2-way image classification set "Door_detection" from GitHub (heenaharwani123-eng/Door_detection); label vocabulary: empty, full.

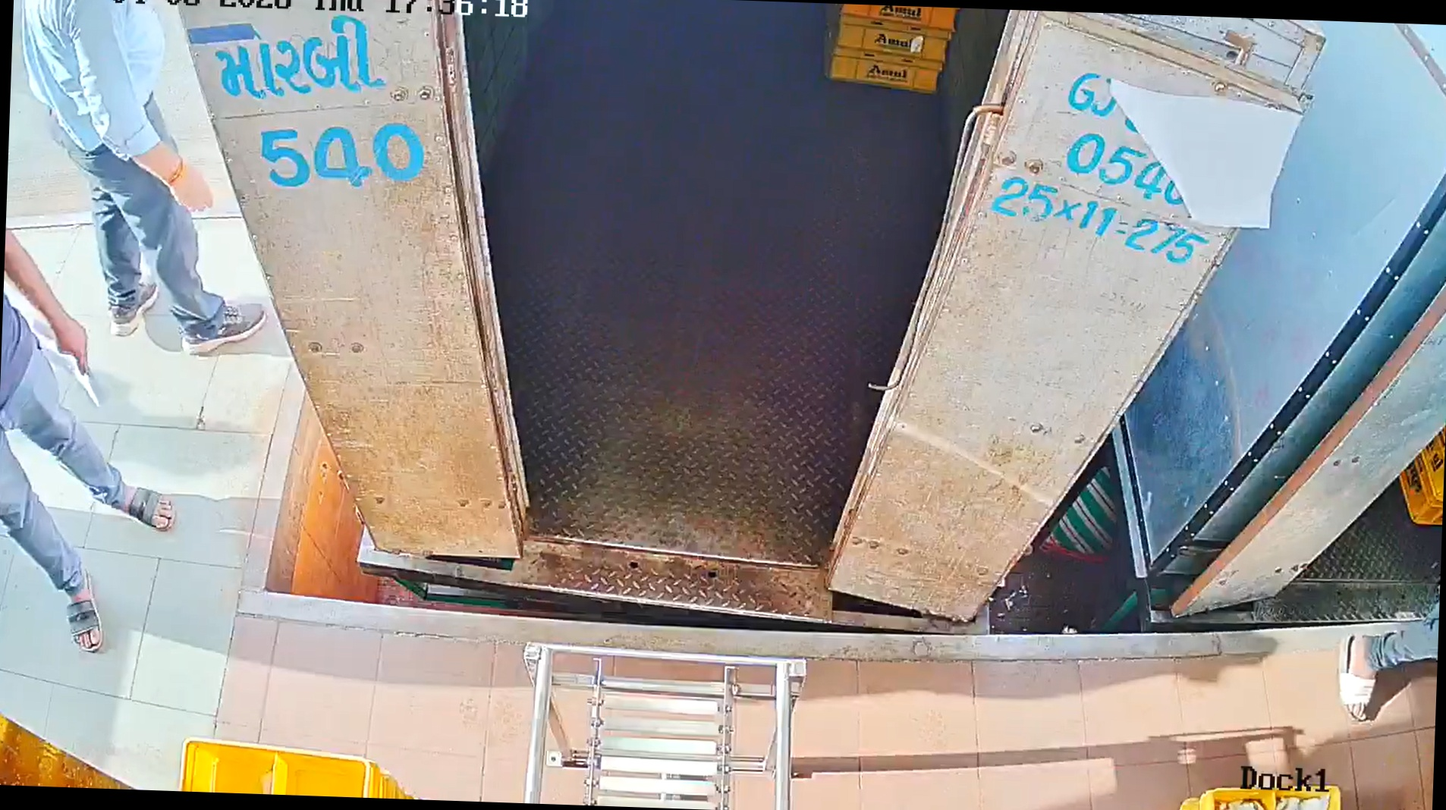
Label: empty

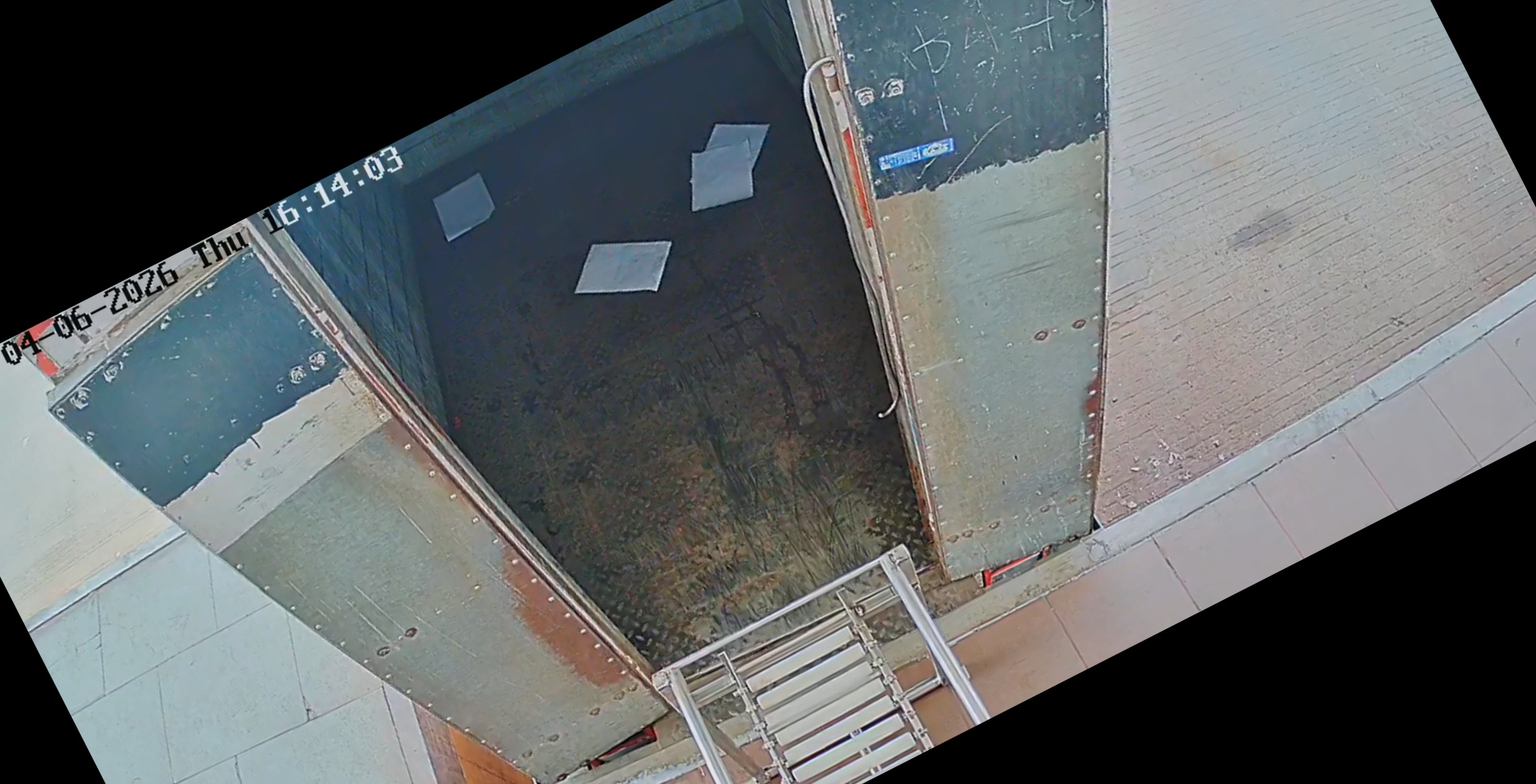
Label: empty

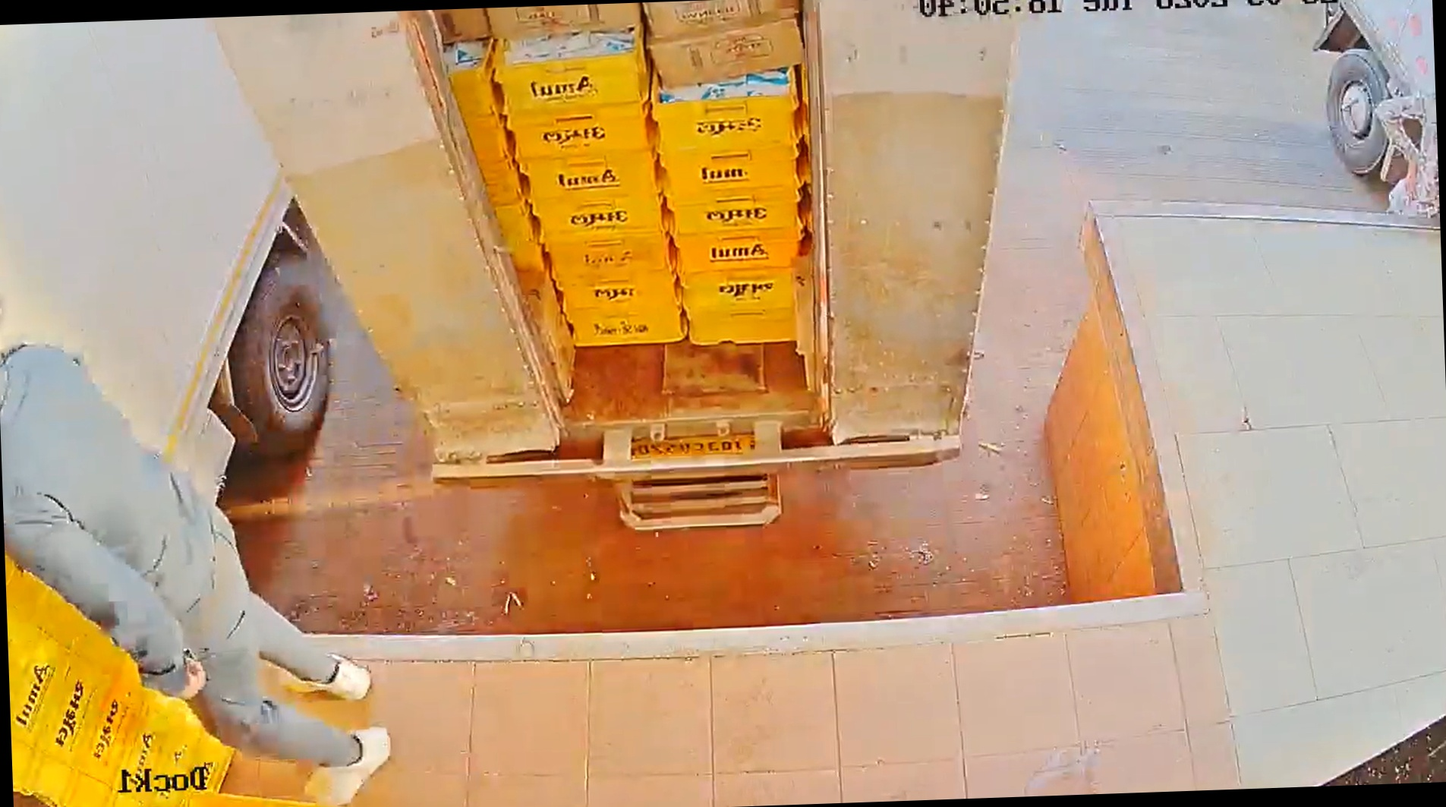
Label: full

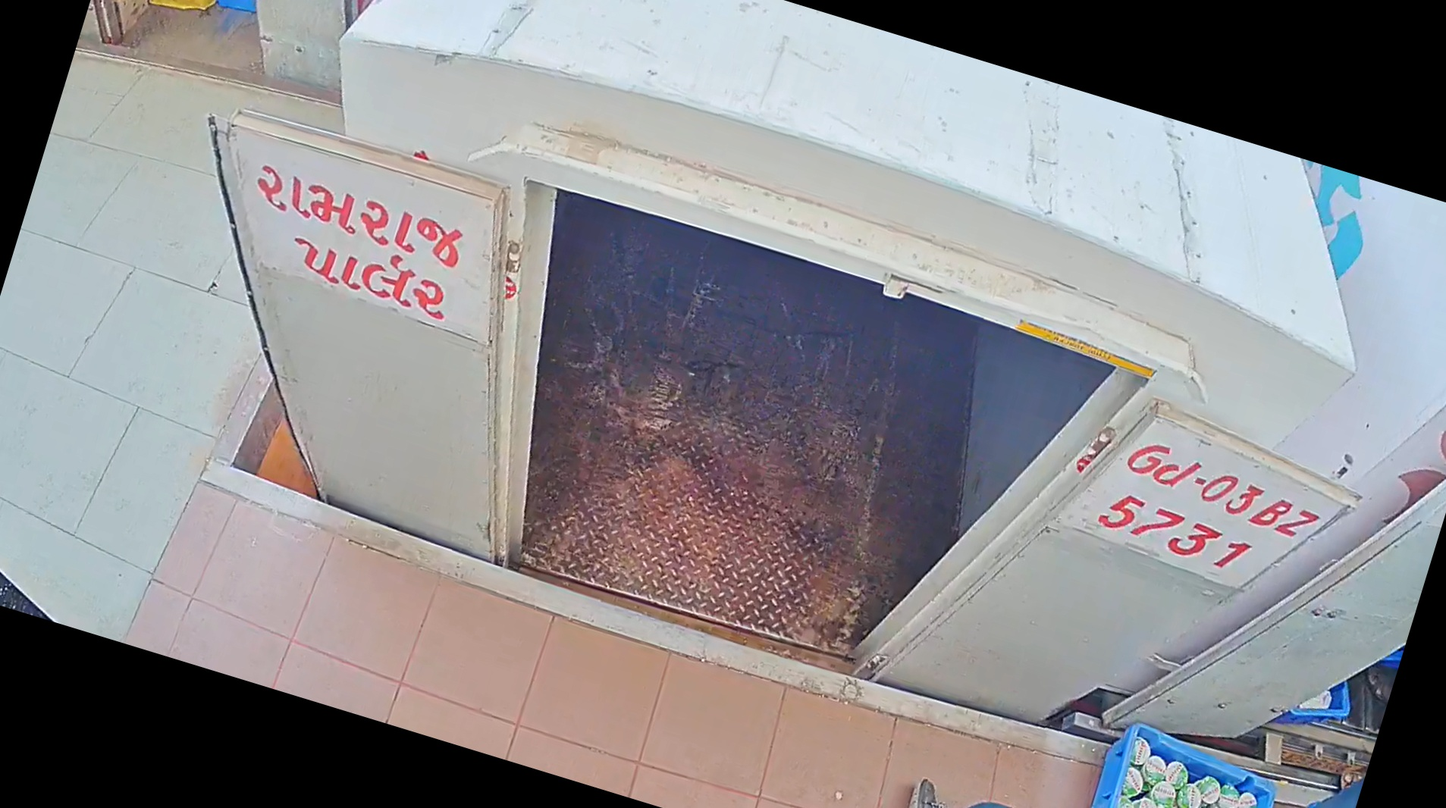
Label: empty

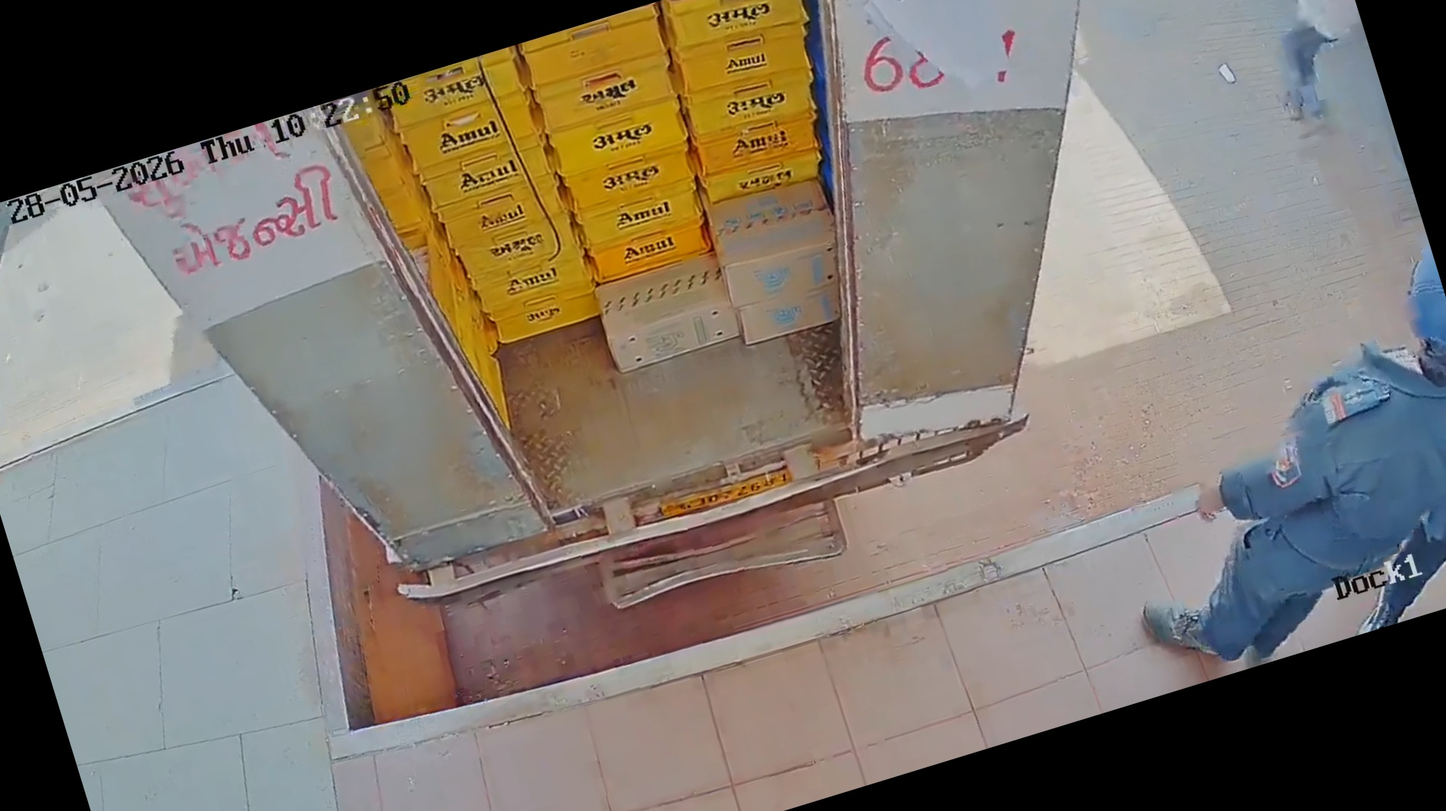
Label: full

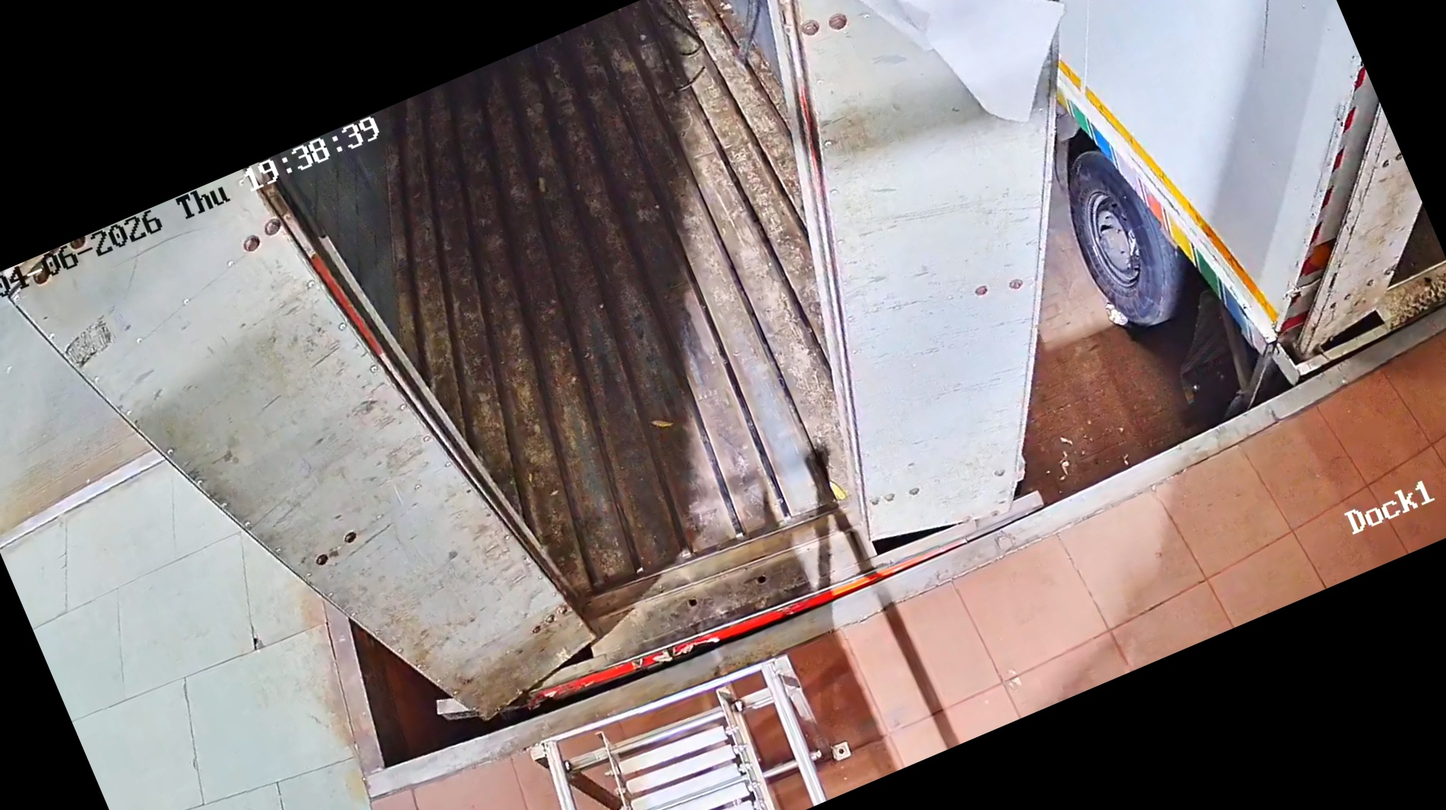
Label: empty
